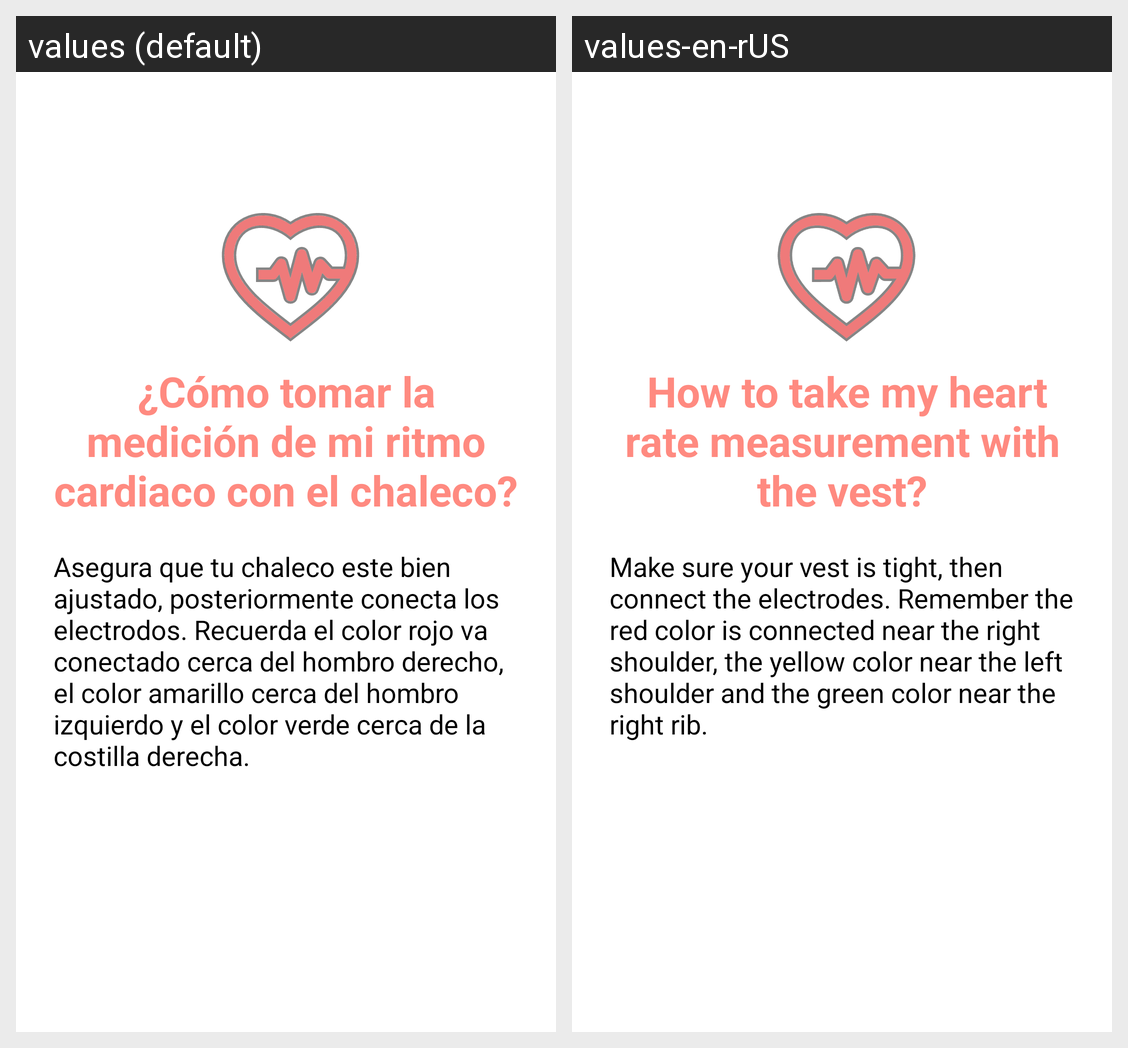

For this localized Android screen grid, give each drawn string resource with its value in every locale shown.
Android screen res/layout/activity_usar_chaleco.xml rendered under 2 locales, left to right: values (default), values-en-rUS. Device: Nexus 5 (rendered at 1080×1920; each locale shown at half size, 540×960, under a caption strip naming it); theme Theme.HeartRateMonitor2.
Strings drawn on this screen, with the default value and each locale's value (text and hints the layout hard-codes, and strings that could not be matched under every locale, appear in the picture but are not listed):

settings_option1
  values: ¿Cómo tomar la medición de mi ritmo cardiaco con el chaleco?
  values-en-rUS:  How to take my heart rate measurement with the vest?

info_option1
  values: Asegura que tu chaleco este bien ajustado, posteriormente conecta los electrodos. Recuerda el color rojo va conectado cerca del hombro derecho, el color amarillo cerca del hombro izquierdo y el color verde cerca de la costilla derecha.
  values-en-rUS: Make sure your vest is tight, then connect the electrodes. Remember the red color is connected near the right shoulder, the yellow color near the left shoulder and the green color near the right rib.
